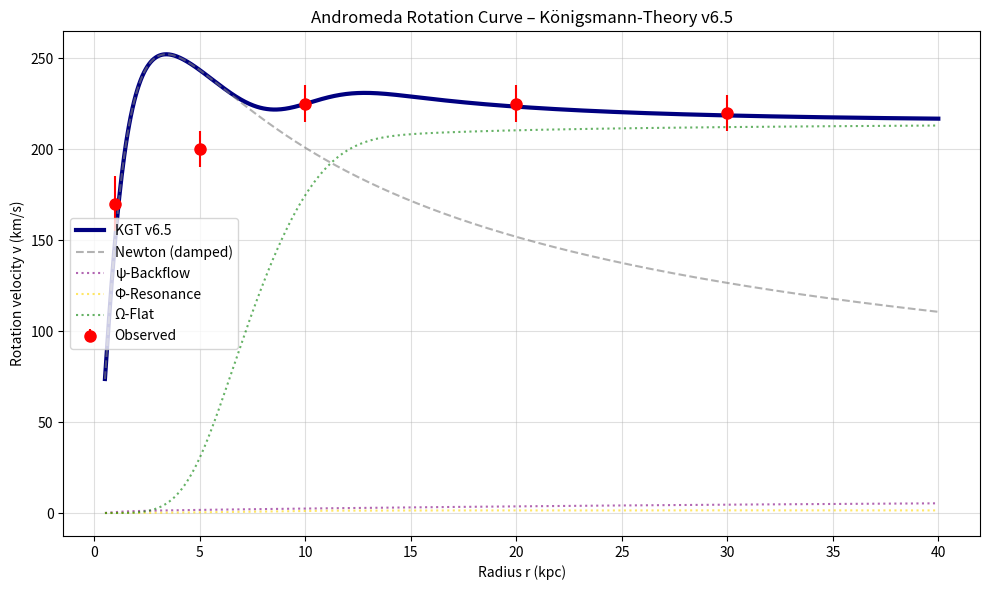

Python code for this plot:
import numpy as np
import matplotlib.pyplot as plt
from scipy.interpolate import interp1d

# ---------------------------------------------------------
# KGT v6.5 – Optimized Fractal Damping Model (Grok-refined)
# Focus: Balanced Core/Mid with minimized Chi²
# --------------------------------------------------------

# Constants
G = 4.30091e-6                  # Gravitational constant (kpc units)
M_b = 1.2e11                    # Baryonic mass M31 (Msun)
soft = 1.0                      # Optimized softening length (from 0.6)

# Optimized parameters (v6.5)
gamma_psi = 1.02                # Optimized ψ amplitude
eta0 = -0.43                    # Optimized core decay
eta1 = -0.09                    # Outer exponent
eta_trans = 10.0                # Transition radius

phi_amp = 1.8                   # Optimized Φ-resonance amplitude
phi_switch = 9.13               # Optimized resonance onset
phi_width = 3.8
osc_amp = 0.06                  # Optimized oscillation
phi_log = 1.618034              # Golden ratio

Omega_amp = 46500.0             # Ω-flat amplitude
rc = 6.0                        # Core suppression radius

counter_scale = 2.0             # Fractal damping
p = 5.0

counter_scale_newton = 2.62     # Optimized Newton damping scale
q = 2.0                         # Optimized Newton exponent (softer damping)

# Observed data
r_obs = np.array([1, 5, 10, 20, 30])
v_obs = np.array([170, 200, 225, 225, 220])
v_err = np.array([15, 10, 10, 10, 10])

# ---------------------------------------------------------
# Damping functions
# ---------------------------------------------------------

def counter_damp(r):
    return np.exp(-(counter_scale / (r + soft))**p)

def counter_damp_newton(r):
    return np.exp(-(counter_scale_newton / (r + soft))**q)

# ---------------------------------------------------------
# Model components
# ---------------------------------------------------------

def a_newton(r):
    return (G * M_b / (r + soft)**2) * counter_damp_newton(r)

def eta_r(r):
    return eta0 + (eta1 - eta0) * (1 - np.exp(-r / eta_trans))

def a_psi(r):
    base = gamma_psi * (r + soft)**eta_r(r)
    return base * counter_damp(r)

def phi_gate(r):
    return 1 - np.exp(-(r / phi_switch)**phi_width)

def a_phi(r):
    osc = 1 + osc_amp * np.cos(2 * np.pi * np.log(r + soft) / np.log(phi_log))
    return phi_amp * osc * phi_gate(r) / (r + soft)**0.95

def a_omega(r):
    core = r**6 / (r**6 + rc**6)
    return Omega_amp / (r + soft) * core * phi_gate(r) * counter_damp(r)

def a_total(r):
    return np.sqrt(
        a_newton(r)**2 +
        a_psi(r)**2 +
        a_phi(r)**2 +
        a_omega(r)**2
    )

def v_rot(r):
    return np.sqrt(r * a_total(r))

# ---------------------------------------------------------
# Simulation
# ---------------------------------------------------------

r = np.linspace(0.5, 40, 1000)
v_sim = v_rot(r)

interp = interp1d(r, v_sim, fill_value="extrapolate")
v_model = interp(r_obs)

chi2 = np.sum(((v_model - v_obs) / v_err)**2)
dof = len(r_obs) - 3
chi2_red = chi2 / dof if dof > 0 else np.inf

# ---------------------------------------------------------
# Output
# ---------------------------------------------------------

print("\n--- KGT v6.5 – Optimized Fit ---\n")
for ri, vo, vm in zip(r_obs, v_obs, v_model):
    print(f"r = {ri:>3} kpc | obs = {vo:6.1f} | model = {vm:6.1f} | diff = {vm - vo:+6.1f}")

print(f"\nChi² = {chi2:.2f}")
print(f"Reduced Chi² = {chi2_red:.2f}")

# ---------------------------------------------------------
# Plot
# ---------------------------------------------------------

plt.figure(figsize=(10, 6))
plt.plot(r, v_sim, label="KGT v6.5", linewidth=3, color="navy")
plt.errorbar(r_obs, v_obs, yerr=v_err, fmt="o", color="red", markersize=8, label="Observed")

plt.plot(r, np.sqrt(r * a_newton(r)), "--", color="gray", alpha=0.6, label="Newton (damped)")
plt.plot(r, np.sqrt(r * a_psi(r)), ":", color="purple", alpha=0.6, label="ψ-Backflow")
plt.plot(r, np.sqrt(r * a_phi(r)), ":", color="gold", alpha=0.6, label="Φ-Resonance")
plt.plot(r, np.sqrt(r * a_omega(r)), ":", color="green", alpha=0.6, label="Ω-Flat")

plt.xlabel("Radius r (kpc)")
plt.ylabel("Rotation velocity v (km/s)")
plt.title("Andromeda Rotation Curve – Königsmann-Theory v6.5")
plt.grid(alpha=0.4)
plt.legend()
plt.tight_layout()
plt.show()
